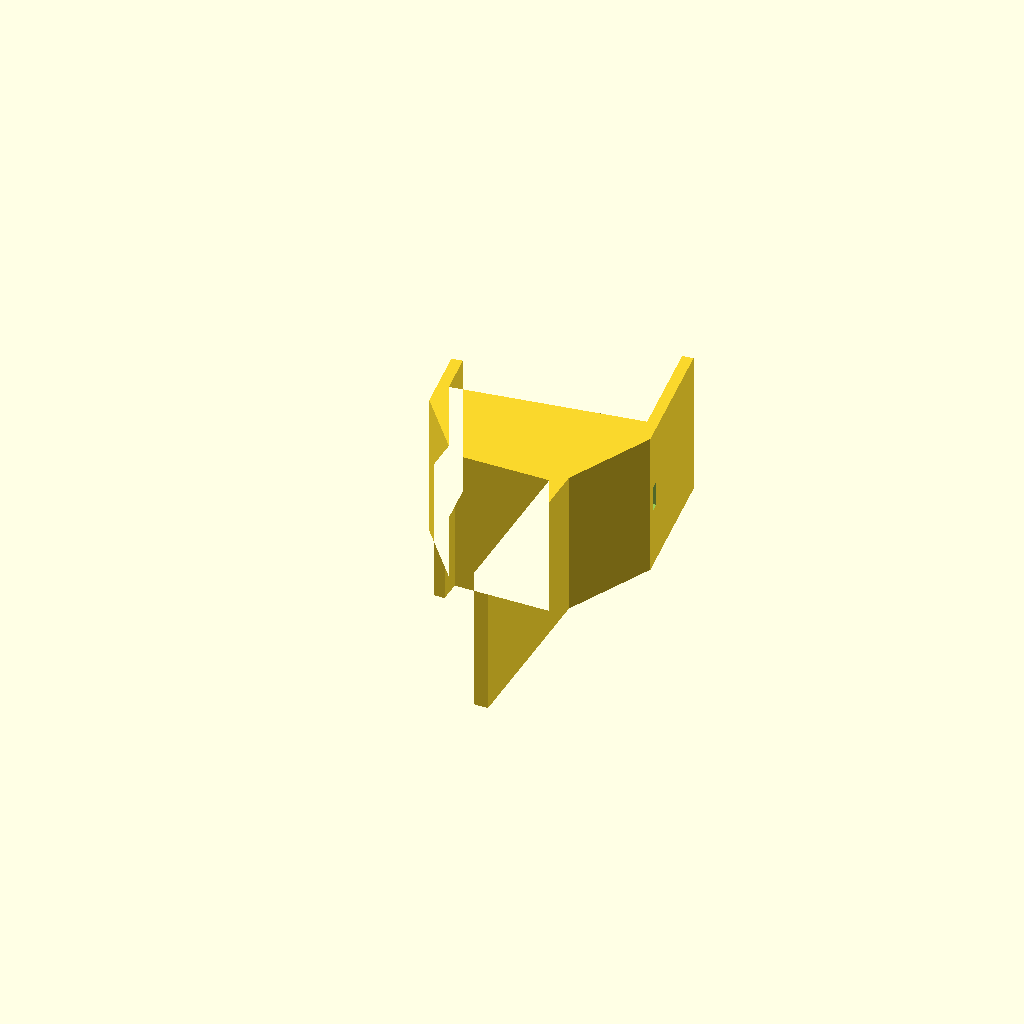
Cell 1: rendered with the file's own defaults.
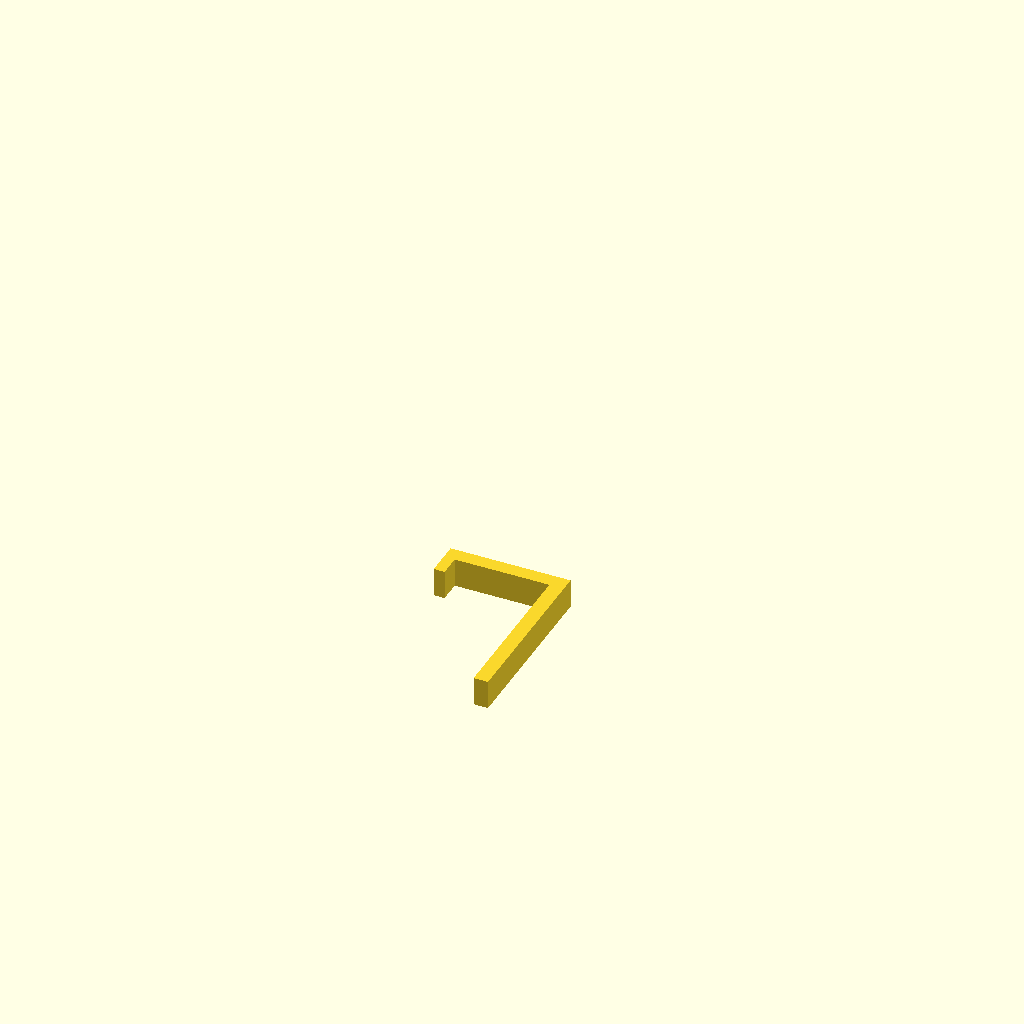
Cell 2 — test_only set to true, the other parameters unchanged.
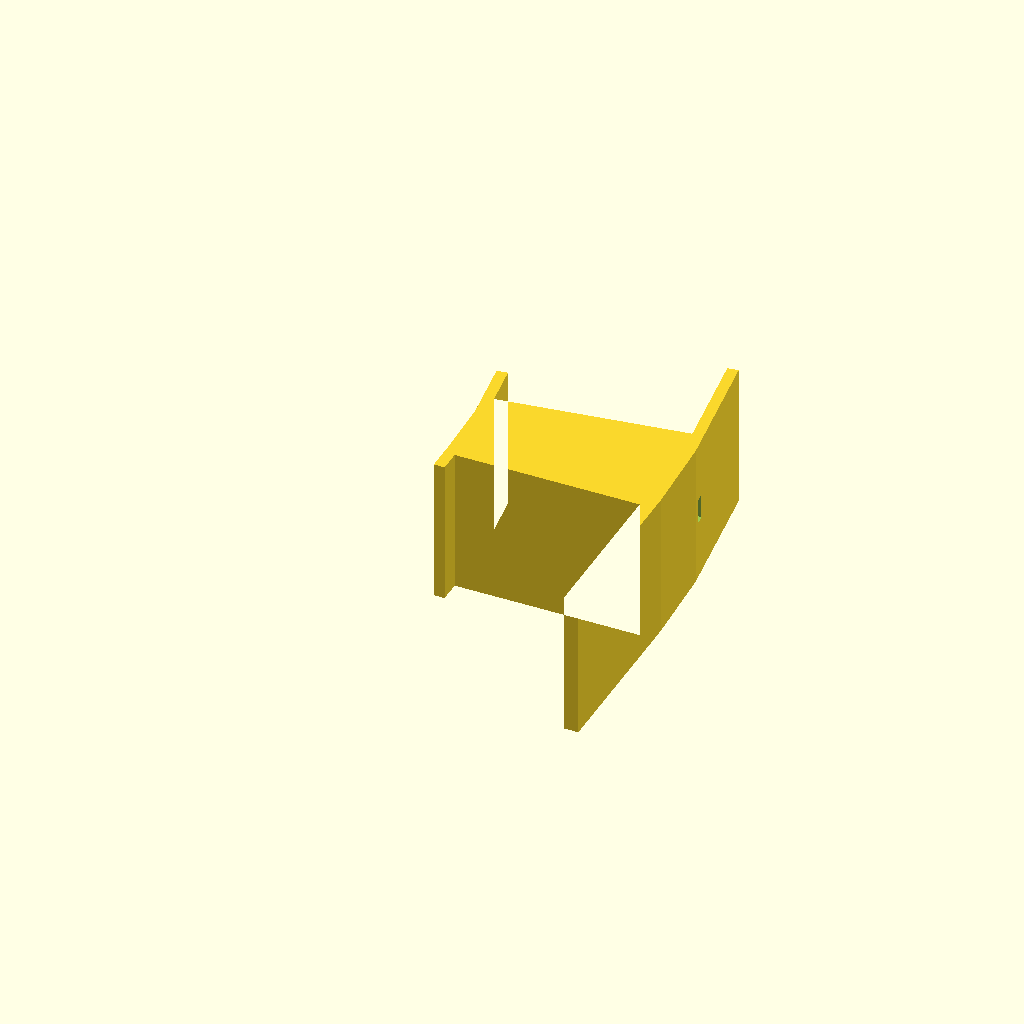
Cell 3 — T set to 50, the other parameters unchanged.
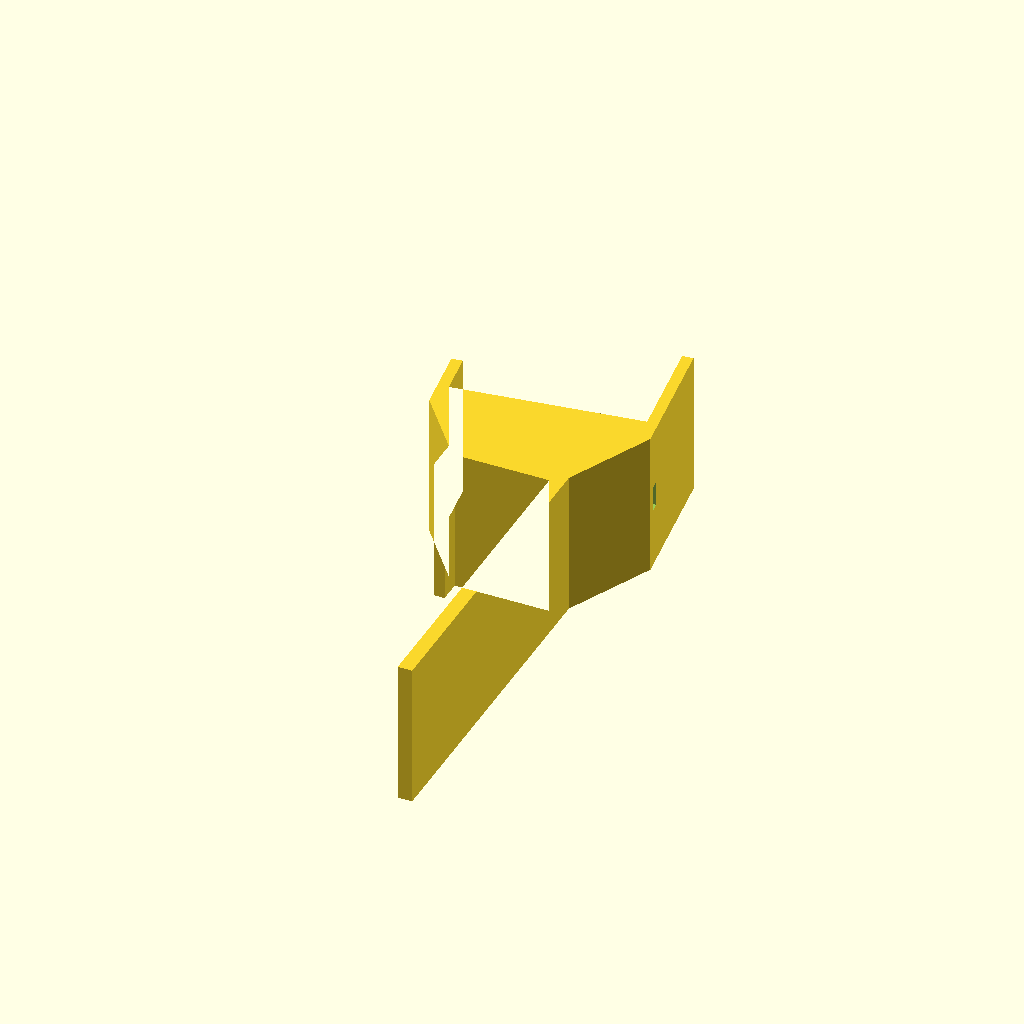
Cell 4: the same model with back_d = 90.
All cells are drawn from one camera (rotation 55°, 0°, 25°, orthographic, colour scheme Cornfield), so only the parameter changes between them.
Source of the model, soundbar_top_clip.scad:
// サウンドバー上面クリップ（I-O DATA LCD-U651DX ＋ サンワ 400-SP092 用）
// 2個印刷して左右に掛ける。数値を変えて再出力できます。

/* [モニター] */
T        = 25;   // モニター上端の厚さ（前後方向）mm ★要実測
clr      = 0.6;  // クリップの遊び
front_d  = 6;    // 前側の爪の長さ（画面にかかる量）
back_d   = 45;   // 背面側の脚の長さ

/* [サウンドバー] */
bar_d    = 50;   // サウンドバー奥行
bar_clr  = 1;    // 受け台の遊び
tilt     = 8;    // 下向き角度（度）
lift     = 15;   // モニター上端から受け台までの高さ（放熱用）
lip_h    = 12;   // 前側の立ち上がり高さ
back_h   = 30;   // 後ろ壁の高さ

/* [本体] */
W        = 40;   // クリップ幅
wall     = 4;    // クリップの肉厚
front_t  = 3;    // 前爪の厚み
cw       = 3;    // 受け台の壁厚
base_t   = 7;    // 受け台の底厚（結束バンド穴を内蔵）
tie_w    = 7;    // 結束バンド穴の幅
tie_h    = 3;    // 結束バンド穴の高さ
test_only = false; // true でクリップ部だけの試し刷り（幅8mm）

D  = bar_d + 2*bar_clr + 2*cw;   // 受け台の全奥行
y0 = T/2 - D/2;                  // 受け台前端（モニター中心に合わせる）
zc = wall + lift;                // 受け台前端の底の高さ

module clip2d() {
  translate([-clr-front_t, 0]) square([T + 2*clr + front_t + wall, wall]); // 天板
  translate([-clr-front_t, -front_d]) square([front_t, front_d]);           // 前爪
  translate([T+clr, -back_d]) square([wall, back_d]);                      // 背面脚
}
module cradle2d() {
  translate([y0, zc]) rotate(tilt) {
    square([D, base_t]);                          // 底
    square([cw, base_t + lip_h]);                 // 前の立ち上がり
    translate([D-cw, 0]) square([cw, base_t + back_h]); // 後ろ壁
  }
}
module support2d() {
  hull() {
    translate([-clr-front_t, wall-1]) square([T + 2*clr + front_t + wall, 1]);
    translate([y0, zc]) rotate(tilt) square([D, 1]);
  }
}
module part() {
  if (test_only) {
    linear_extrude(8) clip2d();
  } else {
    difference() {
      linear_extrude(W) union() { clip2d(); support2d(); cradle2d(); }
      // 結束バンド穴（受け台の底を前後に貫通）
      translate([0, 0, W/2]) linear_extrude(tie_w, center=true)
        translate([y0, zc]) rotate(tilt)
          translate([-5, (base_t - tie_h)/2]) square([D + 10, tie_h]);
    }
  }
}
// 横倒し（側面形状がベッドに乗る向き）で出力。層方向に割れにくい。
part();
Customizer parameters (derived from the source; name, type, default, range or options):
T: number, default 25
clr: number, default 0.6
front_d: number, default 6
back_d: number, default 45
bar_d: number, default 50
bar_clr: number, default 1
tilt: number, default 8
lift: number, default 15
lip_h: number, default 12
back_h: number, default 30
W: number, default 40
wall: number, default 4
front_t: number, default 3
cw: number, default 3
base_t: number, default 7
tie_w: number, default 7
tie_h: number, default 3
test_only: bool, default false
